Labelled photos from "room_classification", an image-classification folder in gesstalt/BRIDGE. The possible labels are: bathroom, bedroom, hall, kitchen, living room.

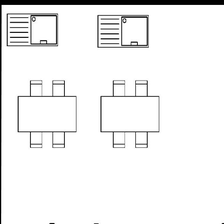
Label: kitchen

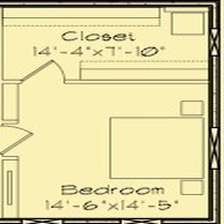
Label: bedroom

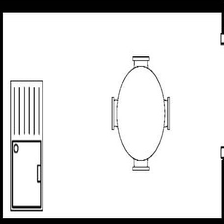
Label: kitchen

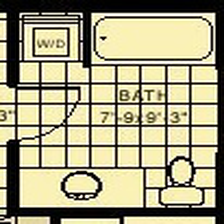
Label: bathroom

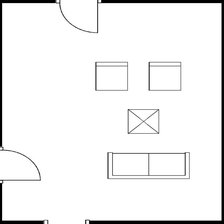
Label: living room

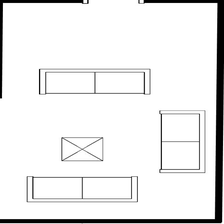
Label: living room
